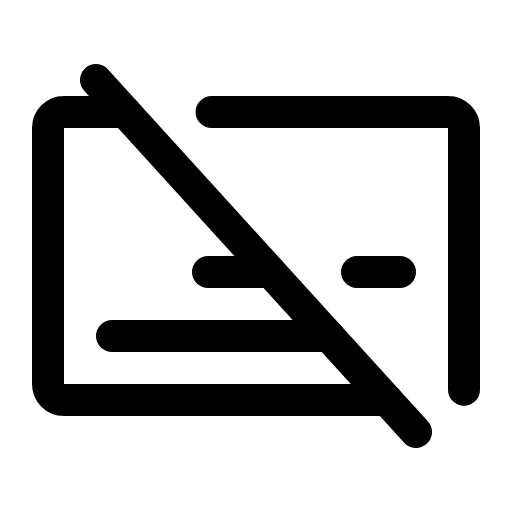
t = 0.00 s
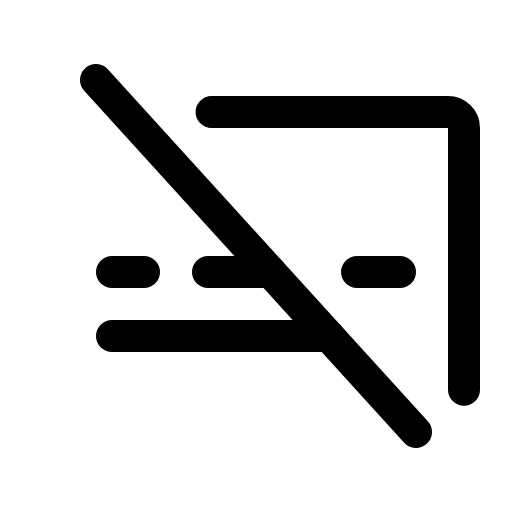
t = 1.80 s
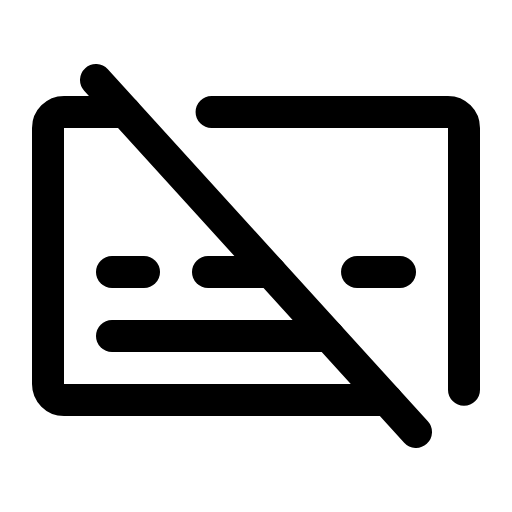
t = 2.18 s
t = 2.55 s: frame unchanged from t = 2.18 s, image omitted
t = 2.93 s: frame unchanged from t = 2.18 s, image omitted

The animated SVG that drew these frames (rendered in a browser with its animation timeline set to each time). Animation: 1 CSS @keyframes rule; one cycle of 3.30 s, repeats indefinitely.

<svg xmlns="http://www.w3.org/2000/svg" viewBox="0 0 256 256">
  <style>
    .draw-line {
      stroke-dasharray: 2000;
      stroke-dashoffset: 0;
    }
    svg:hover .draw-line {
      animation: phosphor-draw-in 1.5s ease-in-out infinite alternate;
    }
    @keyframes phosphor-draw-in {
      0%   { stroke-dashoffset: 2000; }
      100% { stroke-dashoffset: 0; }
    }
  </style><rect width="256" height="256" fill="none"/><line x1="56" y1="136" x2="72" y2="136" fill="none" stroke="currentColor" stroke-linecap="round" stroke-linejoin="round" stroke-width="16" class="draw-line" pathLength="1" style="animation-delay: 0s"/><line x1="48" y1="40" x2="208" y2="216" fill="none" stroke="currentColor" stroke-linecap="round" stroke-linejoin="round" stroke-width="16" class="draw-line" pathLength="1" style="animation-delay: 0.3s"/><line x1="178.52" y1="136" x2="200" y2="136" fill="none" stroke="currentColor" stroke-linecap="round" stroke-linejoin="round" stroke-width="16" class="draw-line" pathLength="1" style="animation-delay: 0.6s"/><line x1="104" y1="136" x2="135.27" y2="136" fill="none" stroke="currentColor" stroke-linecap="round" stroke-linejoin="round" stroke-width="16" class="draw-line" pathLength="1" style="animation-delay: 0.9s"/><line x1="56" y1="168" x2="164.36" y2="168" fill="none" stroke="currentColor" stroke-linecap="round" stroke-linejoin="round" stroke-width="16" class="draw-line" pathLength="1" style="animation-delay: 1.2s"/><path d="M105.79,56H224a8,8,0,0,1,8,8V194.83" fill="none" stroke="currentColor" stroke-linecap="round" stroke-linejoin="round" stroke-width="16" class="draw-line" pathLength="1" style="animation-delay: 1.5s"/><path d="M193.45,200H32a8,8,0,0,1-8-8V64a8,8,0,0,1,8-8H62.55" fill="none" stroke="currentColor" stroke-linecap="round" stroke-linejoin="round" stroke-width="16" class="draw-line" pathLength="1" style="animation-delay: 1.8s"/></svg>
